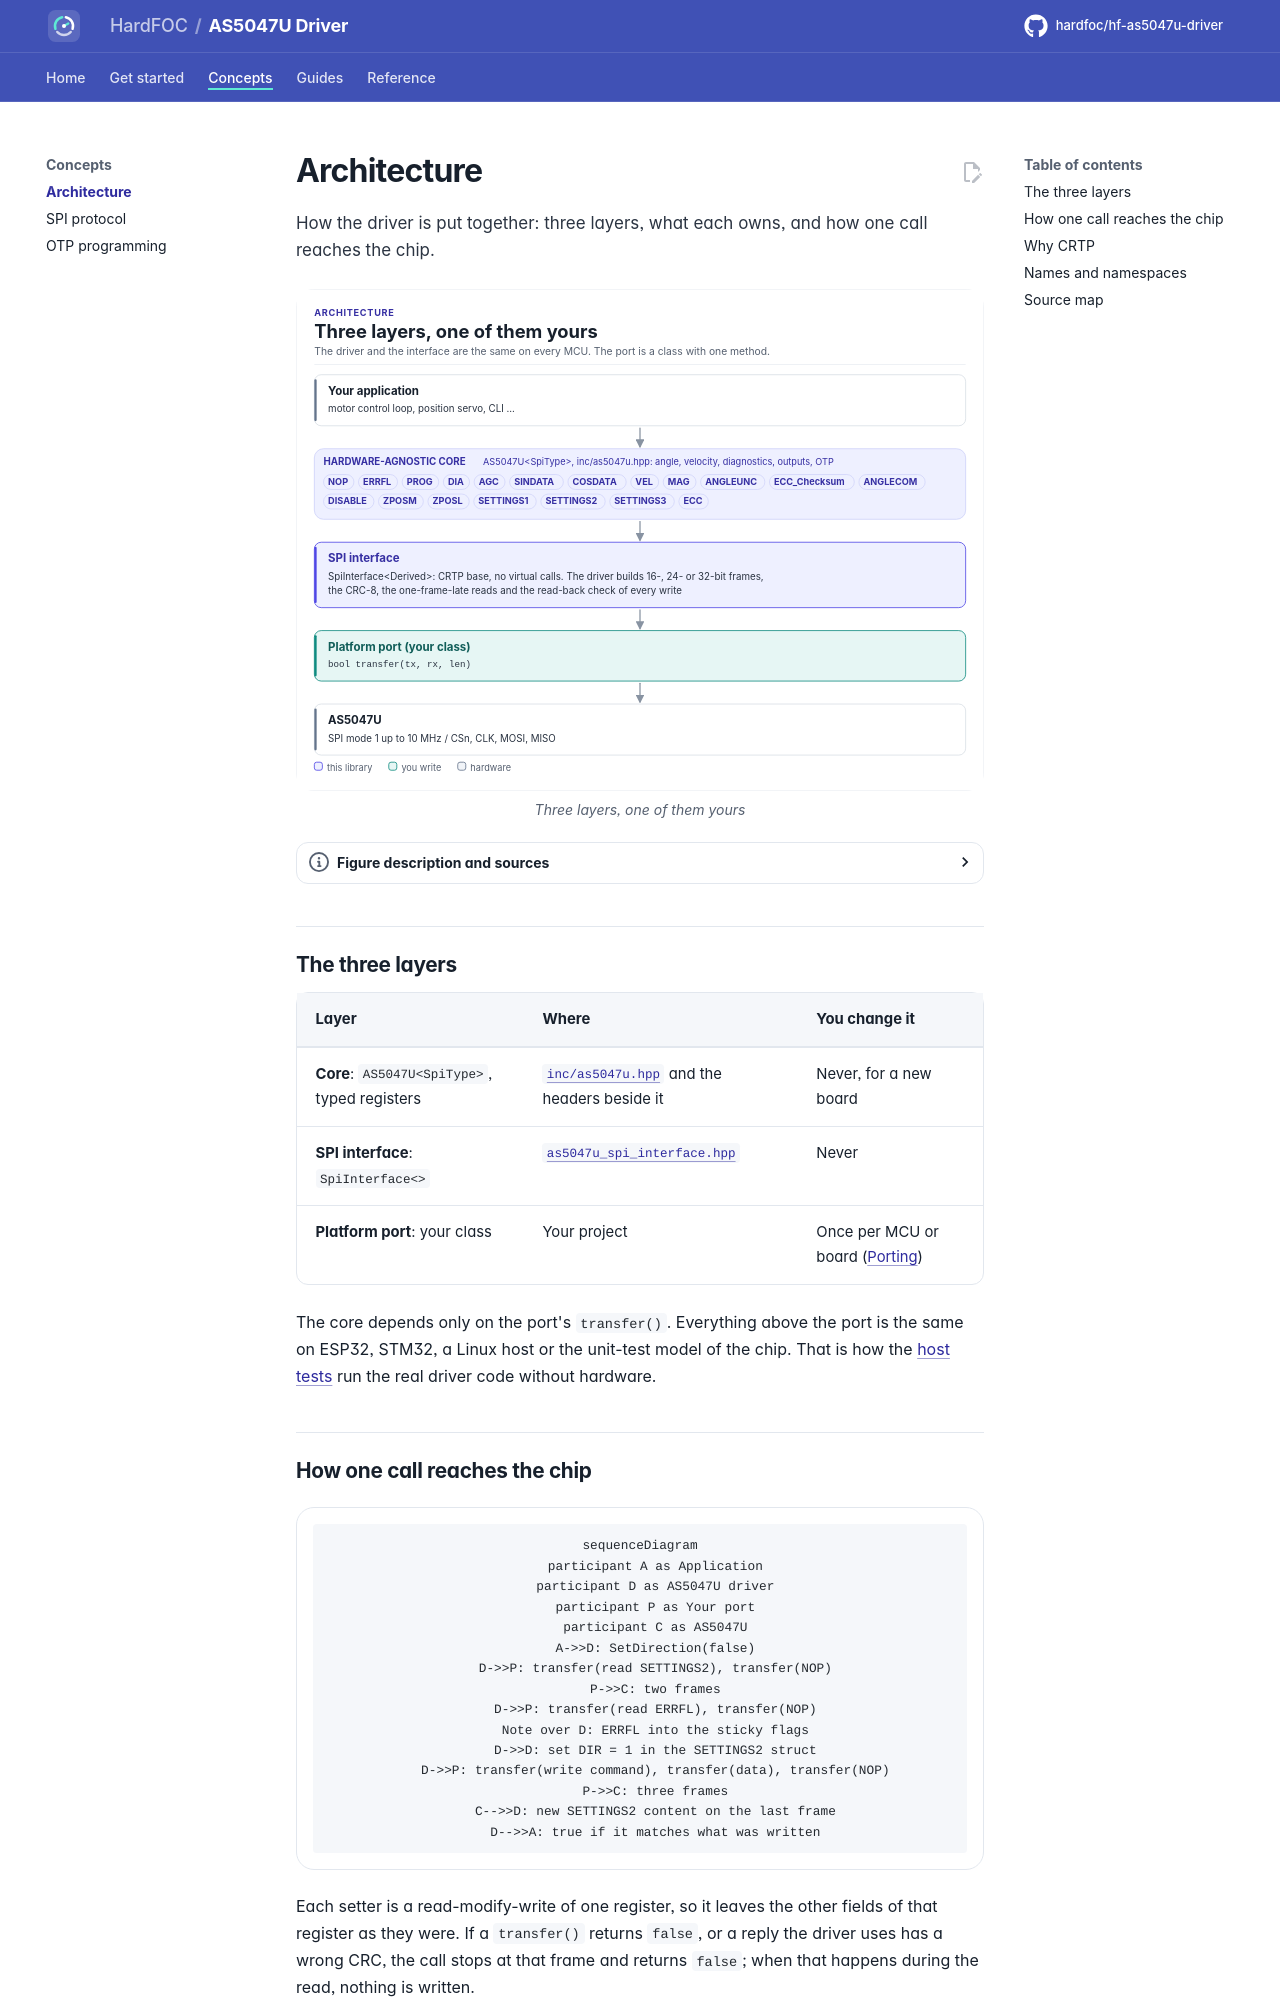

repository: hardfoc/hf-as5047u-driver · page: dev/architecture/index.html · generator: mkdocs

# Architecture

How the driver is put together: three layers, what each owns, and how one call reaches the chip.

<!-- figure: driver-layers -->
<picture>
  <source media="(prefers-color-scheme: dark)" srcset="diagrams/driver-layers.dark.svg">
  <img src="diagrams/driver-layers.svg"
    alt="Layer diagram: the application calls the hardware-agnostic AS5047U driver, which reads and writes
    the chip's typed registers in CRC-protected SPI frames through the SpiInterface base class, which
    calls the transfer() method of the platform port you write, which drives the SPI bus of the AS5047U.">
</picture>
<!-- /figure -->

## The three layers

| Layer | Where | You change it |
| --- | --- | --- |
| **Core**: `AS5047U<SpiType>`, typed registers | [`inc/as5047u.hpp`](../inc/as5047u.hpp) and the headers beside it | Never, for a new board |
| **SPI interface**: `SpiInterface<>` | [`as5047u_spi_interface.hpp`](../inc/as5047u_spi_interface.hpp) | Never |
| **Platform port**: your class | Your project | Once per MCU or board ([Porting](porting.md)) |

The core depends only on the port's `transfer()`. Everything above the port is the same on ESP32, STM32, a Linux host or the unit-test model of the chip. That is
how the [host tests](testing.md) run the real driver code without hardware.
